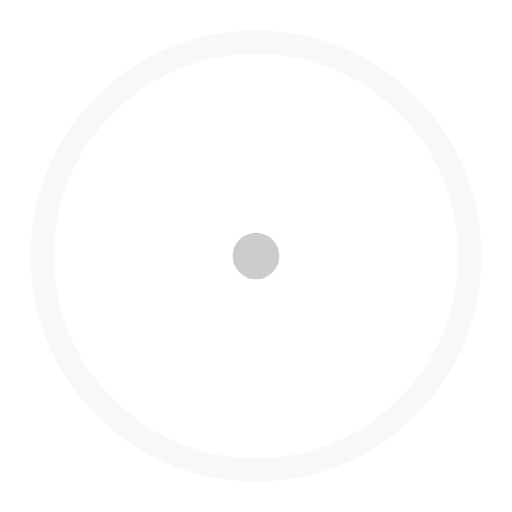
t = 0.00 s
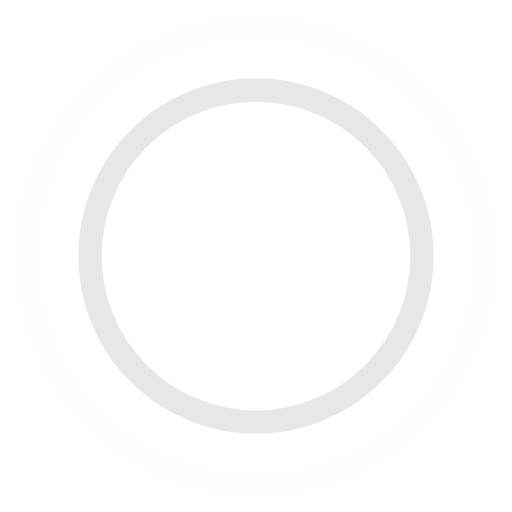
t = 0.45 s
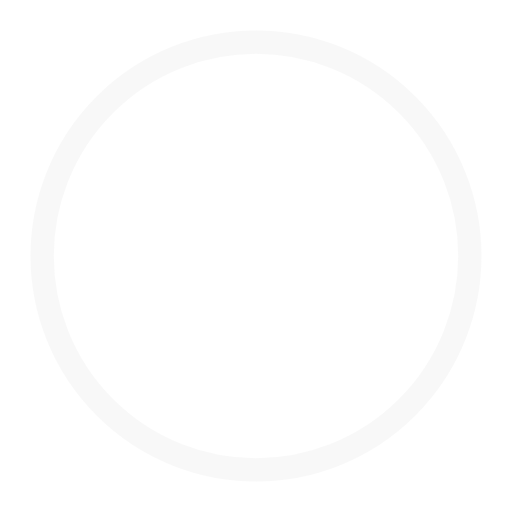
t = 0.90 s
t = 1.35 s: frame unchanged from t = 0.45 s, image omitted

The animated SVG that drew these frames (rendered in a browser with its animation timeline set to each time). Animation: 4 SMIL elements (animate=4); one cycle of 1.80 s, repeats indefinitely.

<!-- By Sam Herbert (@sherb), for everyone. More @ http://goo.gl/7AJzbL -->
<svg width="44" height="44" viewBox="0 0 44 44" xmlns="http://www.w3.org/2000/svg" stroke="#ccc">
    <g fill="none" fill-rule="evenodd" stroke-width="2">
        <circle cx="22" cy="22" r="1">
            <animate attributeName="r"
                begin="0s" dur="1.8s"
                values="1; 20"
                calcMode="spline"
                keyTimes="0; 1"
                keySplines="0.165, 0.84, 0.44, 1"
                repeatCount="indefinite" />
            <animate attributeName="stroke-opacity"
                begin="0s" dur="1.8s"
                values="1; 0"
                calcMode="spline"
                keyTimes="0; 1"
                keySplines="0.3, 0.61, 0.355, 1"
                repeatCount="indefinite" />
        </circle>
        <circle cx="22" cy="22" r="1">
            <animate attributeName="r"
                begin="-0.9s" dur="1.8s"
                values="1; 20"
                calcMode="spline"
                keyTimes="0; 1"
                keySplines="0.165, 0.84, 0.44, 1"
                repeatCount="indefinite" />
            <animate attributeName="stroke-opacity"
                begin="-0.9s" dur="1.8s"
                values="1; 0"
                calcMode="spline"
                keyTimes="0; 1"
                keySplines="0.3, 0.61, 0.355, 1"
                repeatCount="indefinite" />
        </circle>
    </g>
</svg>
